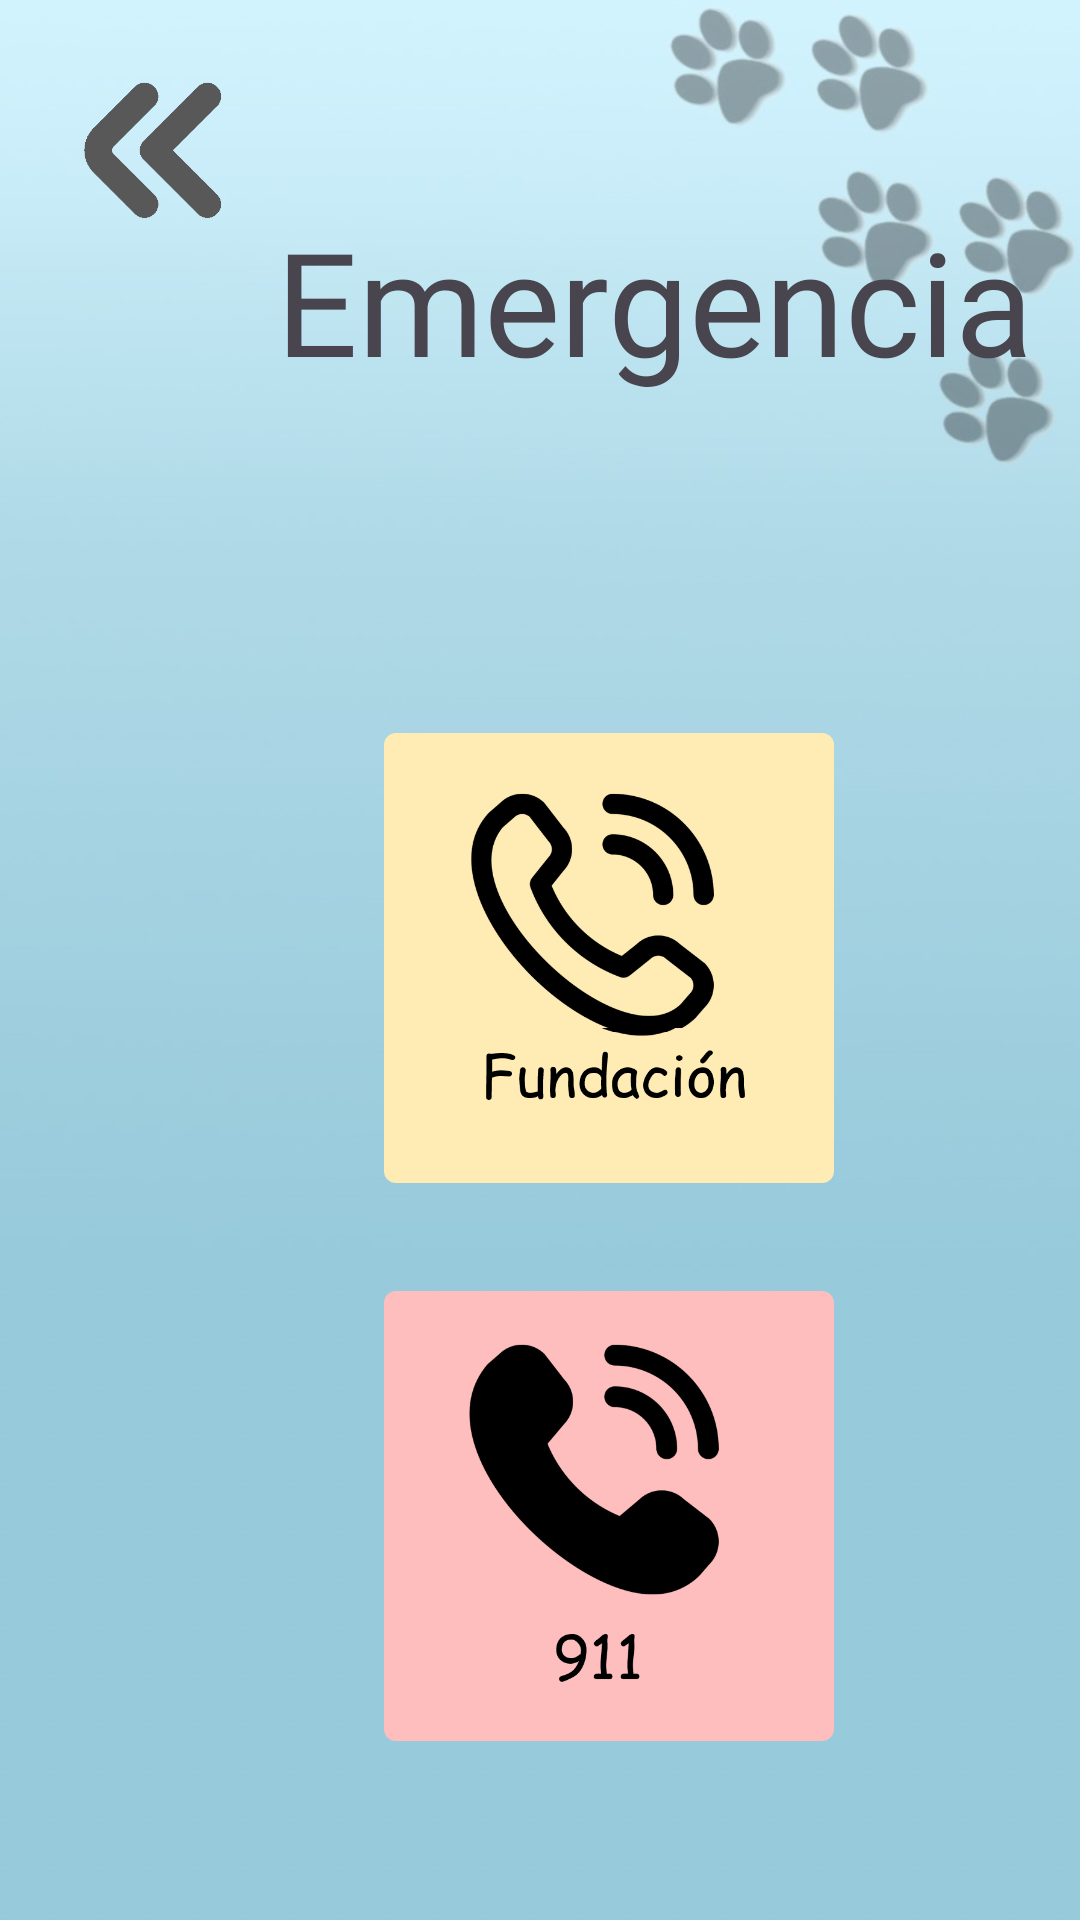

Here is an Android app screen rendered from its layout file. Give the layout XML and the strings, colors and styles it references.
<!-- AndroidManifest.xml: application theme Theme.PrototipoUno -->
<!-- res/layout/activity_i1.xml -->
<?xml version="1.0" encoding="utf-8"?>
<androidx.constraintlayout.widget.ConstraintLayout xmlns:android="http://schemas.android.com/apk/res/android"
    xmlns:app="http://schemas.android.com/apk/res-auto"
    xmlns:tools="http://schemas.android.com/tools"
    android:layout_width="match_parent"
    android:layout_height="match_parent"
    android:background="@drawable/fondop"
    tools:context=".I1">

    <TextView
        android:id="@+id/textView12"
        android:layout_width="wrap_content"
        android:layout_height="wrap_content"
        android:layout_marginStart="92dp"
        android:layout_marginTop="68dp"
        android:fontFamily="@font/mueda"
        android:text="Emergencia"
        android:textSize="48sp"
        app:layout_constraintStart_toStartOf="parent"
        app:layout_constraintTop_toTopOf="parent" />

    <ImageButton
        android:id="@+id/ini"
        android:layout_width="70dp"
        android:layout_height="70dp"
        android:layout_marginStart="16dp"
        android:layout_marginTop="16dp"
        android:background="?attr/selectableItemBackground"
        android:scaleType="centerInside"
        app:layout_constraintStart_toStartOf="parent"
        app:layout_constraintTop_toTopOf="parent"
        app:srcCompat="@drawable/regresar" />

    <ImageButton
        android:id="@+id/funda"
        android:layout_width="150dp"
        android:layout_height="150dp"
        android:layout_marginStart="128dp"
        android:layout_marginTop="112dp"
        android:background="?attr/popupMenuBackground"
        android:backgroundTint="#FFECB4"
        android:scaleType="centerInside"
        app:layout_constraintStart_toStartOf="parent"
        app:layout_constraintTop_toBottomOf="@+id/textView12"
        app:srcCompat="@drawable/fundacion" />

    <ImageButton
        android:id="@+id/nueveonce"
        android:layout_width="150dp"
        android:layout_height="150dp"
        android:layout_marginStart="128dp"
        android:layout_marginTop="36dp"
        android:background="?attr/popupMenuBackground"
        android:backgroundTint="#FFBEBE"
        android:scaleType="centerInside"
        app:layout_constraintStart_toStartOf="parent"
        app:layout_constraintTop_toBottomOf="@+id/funda"
        app:srcCompat="@drawable/nueveonce" />
</androidx.constraintlayout.widget.ConstraintLayout>
<!-- resources referenced by this layout -->
<resources>
  <!-- drawable fondop: jpg bitmap (drawable, 25881 bytes) -->
  <!-- drawable fundacion: png bitmap (drawable, 35458 bytes) -->
  <!-- drawable nueveonce: png bitmap (drawable, 24829 bytes) -->
  <!-- drawable regresar: png bitmap (drawable, 7969 bytes) -->
  <style name="Theme.PrototipoUno" parent="Base.Theme.PrototipoUno" />
  <style name="Base.Theme.PrototipoUno" parent="Theme.Material3.DayNight.NoActionBar">
          
          
      </style>
</resources>
